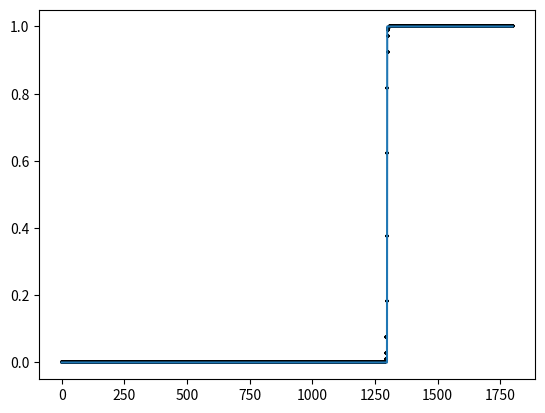

This chart was generated by the following Python code:

# coding: utf-8

import matplotlib.pyplot as plt
import numpy as np
import scipy.interpolate
from scipy.optimize import curve_fit
from matplotlib.ticker import LinearLocator, FormatStrFormatter



filter_max_capacity = 1300

x = np.arange(0,1800,1)

y_ini = np.zeros(1299)
y_ini2 = np.ones(501)
y = np.append(y_ini, y_ini2)

def func_sigmoidal(xdata, b,c):
#    a/(1+e^(-x+b)*c)
    return 1/(1+np.exp(-xdata+b)*c)

parameters_sigmoidal, cov_sigmoidal = curve_fit(func_sigmoidal, x, y, p0=(1300,1))

plt.plot(x, y)
plt.scatter(x, func_sigmoidal(x, *parameters_sigmoidal), s=10, color="k", marker="+")
#plt.scatter(x, func_sigmoidal(x, 100.82001131, 0.00000000001), s=10, color="k", marker="+")
#plt.legend(loc='lower right')
#plt.xlim([-0.0001,0.008])
#plt.ylim([-0.004,0.01])
#plt.xlabel("Thermodynamic model")
#plt.ylabel("Response surface model")
#plt.savefig("pareto_RMS.pdf")